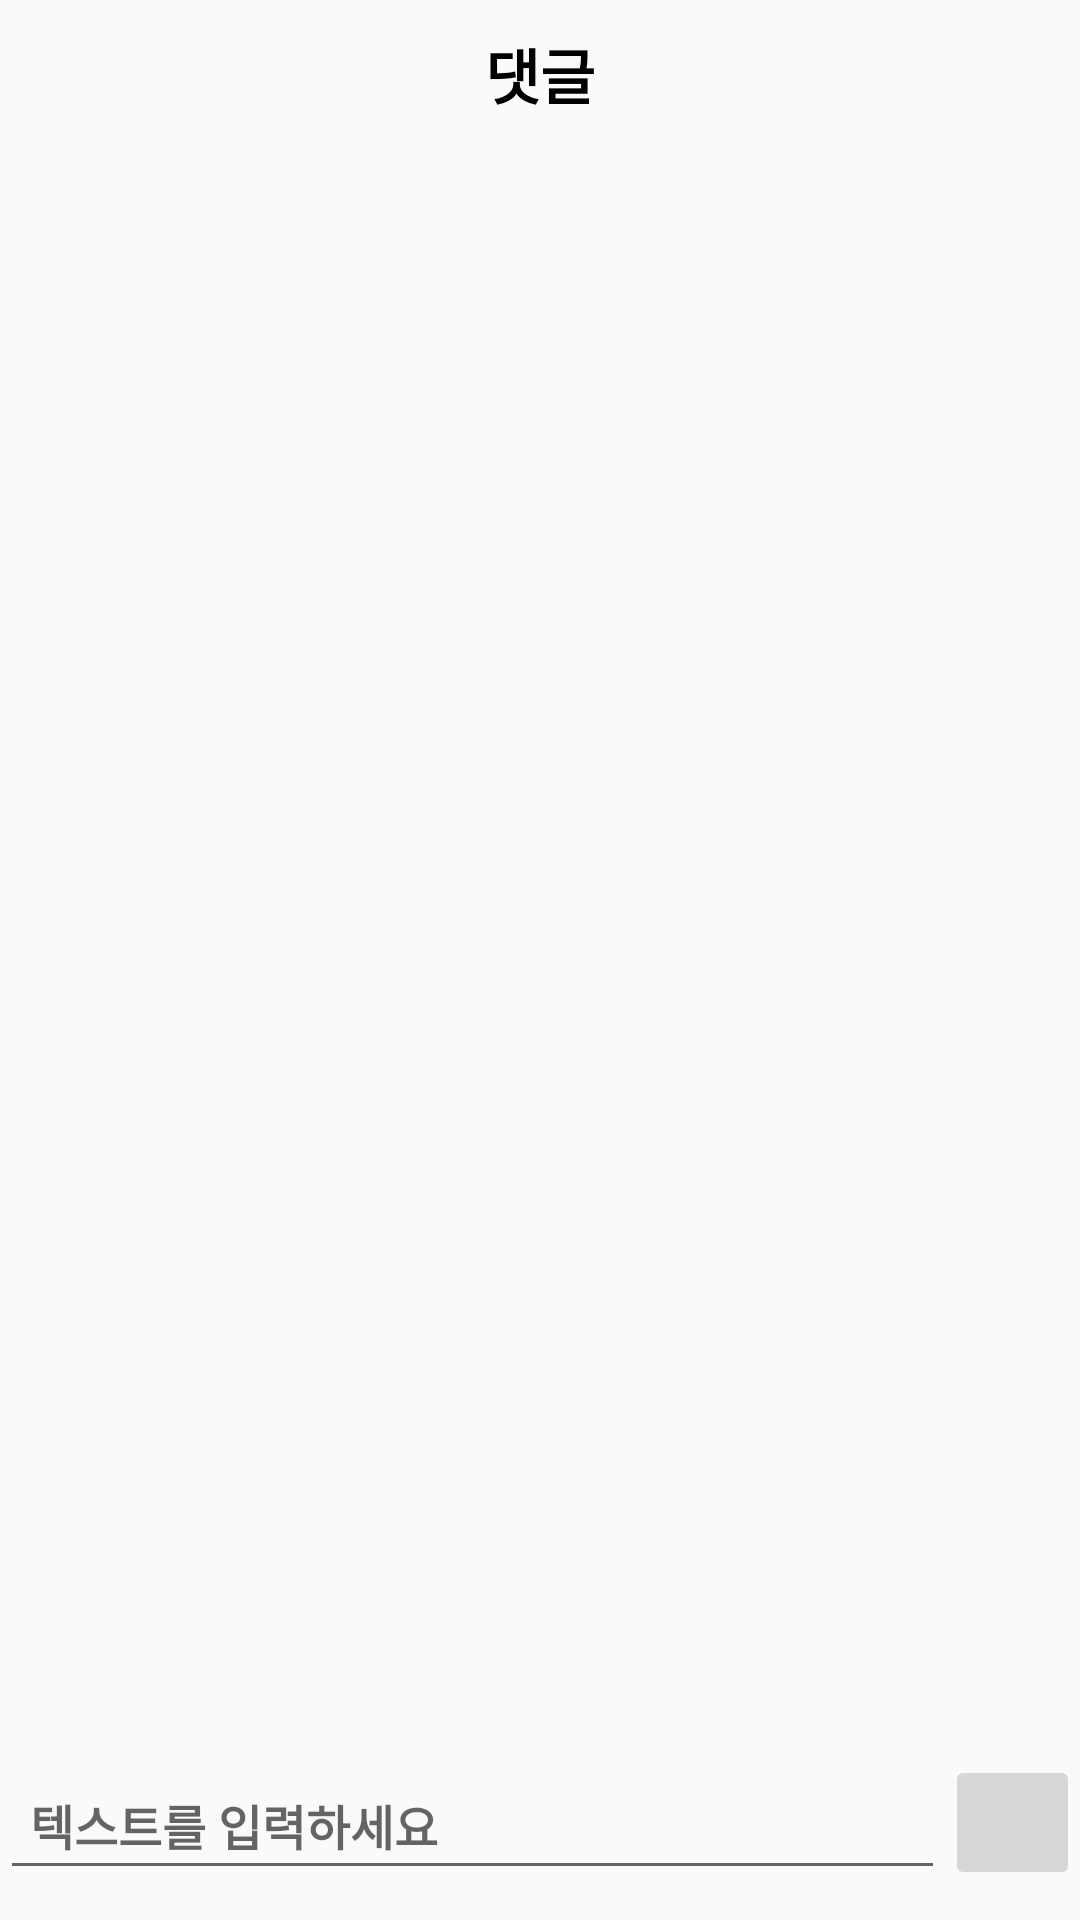

Android layout source for this screen:
<!-- AndroidManifest.xml: application theme Theme.CardSnap -->
<!-- res/layout/comment_bottom.xml -->
<?xml version="1.0" encoding="utf-8"?>
<layout
    xmlns:android="http://schemas.android.com/apk/res/android">
    <androidx.constraintlayout.widget.ConstraintLayout
        android:layout_width="match_parent"
        android:layout_height="wrap_content"
        xmlns:app="http://schemas.android.com/apk/res-auto">

    <TextView
        android:id="@+id/commentTxt"
        android:layout_width="wrap_content"
        android:layout_height="wrap_content"
        android:text="댓글"
        android:textStyle="bold"
        android:textColor="@color/black"
        android:textSize="20sp"
        app:layout_constraintStart_toStartOf="parent"
        app:layout_constraintEnd_toEndOf="parent"
        app:layout_constraintTop_toTopOf="parent"
        android:layout_marginTop="10dp"/>

    <androidx.recyclerview.widget.RecyclerView
        android:layout_marginTop="10dp"
        android:id="@+id/commentRecyclerView"
        android:layout_width="match_parent"
        android:layout_height="300dp"
        android:layout_marginBottom="10dp"
        app:layout_constraintTop_toBottomOf="@id/commentTxt"
        app:layout_constraintStart_toStartOf="parent"
        app:layout_constraintEnd_toEndOf="parent"
        app:layout_constraintBottom_toTopOf="@id/editTxt"/>

    <androidx.appcompat.widget.AppCompatEditText
        android:id="@+id/editTxt"
        android:layout_width="0dp"
        android:layout_height="wrap_content"
        android:maxHeight="300dp"
        app:layout_constraintBottom_toBottomOf="parent"
        app:layout_constraintStart_toStartOf="parent"
        app:layout_constraintEnd_toStartOf="@id/sendBtn"
        android:textColor="@color/black"
        android:hint="텍스트를 입력하세요"
        android:textStyle="bold"
        android:textSize="16sp"
        android:paddingTop="10dp"
        android:paddingStart="10dp"
        android:paddingEnd="10dp"
        android:paddingBottom="10dp"
        android:layout_marginBottom="10dp"/>

    <ImageButton
        android:id="@+id/sendBtn"
        android:layout_width="45dp"
        android:layout_height="0dp"
        android:src="@drawable/baseline_send_24"
        app:layout_constraintDimensionRatio="1:1"
        app:layout_constraintStart_toEndOf="@id/editTxt"
        app:layout_constraintEnd_toEndOf="parent"
        app:layout_constraintBottom_toBottomOf="@id/editTxt" />
    </androidx.constraintlayout.widget.ConstraintLayout>
</layout>
<!-- resources referenced by this layout -->
<resources>
  <style name="Theme.CardSnap" parent="Base.Theme.CardSnap" />
  <style name="Base.Theme.CardSnap" parent="Theme.AppCompat.DayNight.NoActionBar">
          <item name="colorPrimary">#FFF0F5</item>
          <item name="android:statusBarColor">#FFD1DA</item>
      </style>
  <!-- not gathered from this repository: default colours our renderer supplied (Android Studio template values) -->
  <color name="black">#FF000000</color>
</resources>
